Run: headless pygame with SDL's dummy video driver; simulated clock (each Clock.tick advances the game by its frame time, no real sleeping); random seed 0; keys injected as events and as key.get_pressed() state; no mouse input; restart key R tapped at the start of phases 3 and 4.
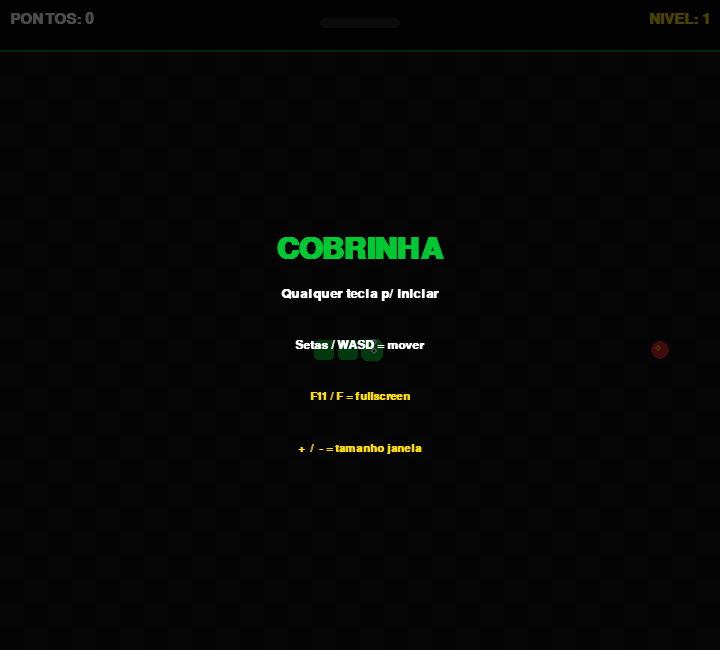
Frame 1 of 4 · flips 1–60 · no input
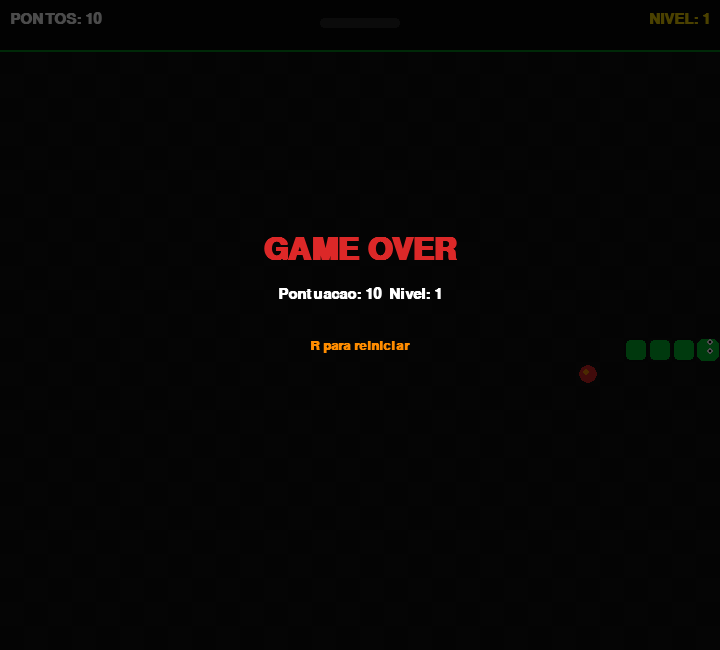
Frame 2 of 4 · flips 61–180 · tapped SPACE, RETURN · held RIGHT (→), D
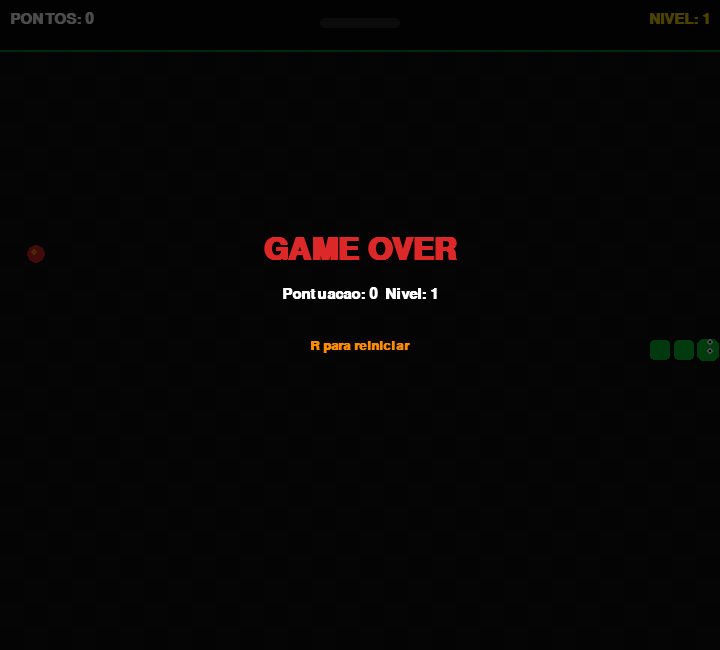
Frame 3 of 4 · flips 181–300 · tapped R · held DOWN (↓), S
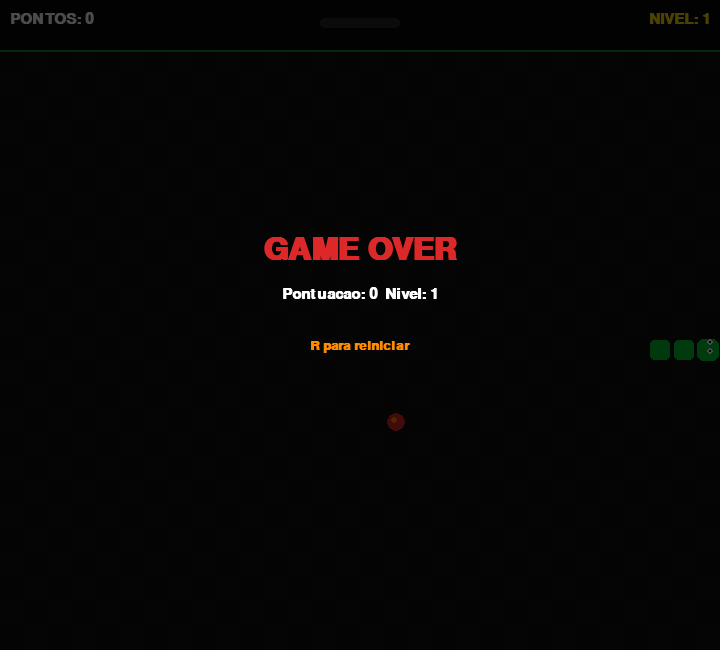
Frame 4 of 4 · flips 301–420 · tapped R · held LEFT (←), A, UP (↑), W

The pygame program that drew these frames:

import pygame
import sys
import random

pygame.init()

# ── Resolução ──────────────────────────────────────────────────
CELL      = 24
COLS      = 30
ROWS      = 25
W         = COLS * CELL
H         = ROWS * CELL + 50
FPS_BASE  = 7       # velocidade inicial (mais lenta)
FPS_MAX   = 18      # velocidade máxima

BLACK  = (0,   0,   0)
GREEN  = (0,  200,  50)
DGREEN = (0,  140,  30)
RED    = (220,  40,  40)
WHITE  = (255, 255, 255)
YELLOW = (255, 220,   0)
ORANGE = (255, 140,   0)

# ── Tela (janela normal por padrão) ───────────────────────────
fullscreen  = False
scale       = 1.0   # escala atual (1x, 1.5x, 2x)
SCALE_STEPS = [1.0, 1.5, 2.0]
scale_idx   = 0

def make_screen():
    global screen, fullscreen
    if fullscreen:
        screen = pygame.display.set_mode((0, 0), pygame.FULLSCREEN)
    else:
        sw = int(W * scale)
        sh = int(H * scale)
        screen = pygame.display.set_mode((sw, sh), pygame.RESIZABLE)

# Surface lógica (sempre W x H) — depois escalamos para a tela
logic = pygame.Surface((W, H))

make_screen()
pygame.display.set_caption("Jogo da Cobrinha")
clock = pygame.time.Clock()

font_l = pygame.font.SysFont("monospace", 36, bold=True)
font_m = pygame.font.SysFont("monospace", 22, bold=True)
font_s = pygame.font.SysFont("monospace", 16, bold=True)

# ── Jogo ───────────────────────────────────────────────────────
def new_game():
    cx, cy = COLS // 2, ROWS // 2
    snake  = [(cx, cy), (cx-1, cy), (cx-2, cy)]
    food   = spawn_food(snake)
    return snake, 1, 0, food, 0, 1

def spawn_food(snake):
    while True:
        pos = (random.randint(0, COLS-1), random.randint(0, ROWS-1))
        if pos not in snake:
            return pos

def draw_grid(surf):
    for r in range(ROWS):
        for c in range(COLS):
            color = (15, 15, 15) if (r + c) % 2 == 0 else (20, 20, 20)
            pygame.draw.rect(surf, color, (c*CELL, r*CELL + 50, CELL, CELL))

def draw_snake(surf, snake):
    for i, (cx, cy) in enumerate(snake):
        x, y = cx * CELL, cy * CELL + 50
        if i == 0:
            pygame.draw.rect(surf, GREEN, (x+1, y+1, CELL-2, CELL-2), border_radius=6)
            if len(snake) > 1:
                bx, by = snake[1]
                ddx, ddy = cx - bx, cy - by
            else:
                ddx, ddy = 1, 0
            if   ddx ==  1: ex1,ey1,ex2,ey2 = 14,4, 14,13
            elif ddx == -1: ex1,ey1,ex2,ey2 = 4, 4,  4,13
            elif ddy ==  1: ex1,ey1,ex2,ey2 = 4,14, 13,14
            else:            ex1,ey1,ex2,ey2 = 4, 4, 13, 4
            pygame.draw.circle(surf, WHITE, (x+ex1, y+ey1), 3)
            pygame.draw.circle(surf, WHITE, (x+ex2, y+ey2), 3)
            pygame.draw.circle(surf, BLACK, (x+ex1, y+ey1), 1)
            pygame.draw.circle(surf, BLACK, (x+ex2, y+ey2), 1)
        else:
            shade = max(60, 200 - i * 3)
            color = (0, shade, int(shade * 0.25))
            pygame.draw.rect(surf, color, (x+2, y+2, CELL-4, CELL-4), border_radius=4)

def draw_food(surf, food, frame):
    fx, fy = food
    x, y   = fx * CELL + CELL//2, fy * CELL + 50 + CELL//2
    pulse  = abs((frame % 30) - 15) / 15
    r      = int(6 + pulse * 3)
    pygame.draw.circle(surf, RED,    (x, y), r)
    pygame.draw.circle(surf, ORANGE, (x-2, y-2), max(r//3, 2))

def draw_hud(surf, score, level, spd_pct):
    pygame.draw.rect(surf, (10, 10, 10), (0, 0, W, 50))
    pygame.draw.line(surf, DGREEN, (0, 50), (W, 50), 2)
    s = font_m.render(f"PONTOS: {score}", True, WHITE)
    l = font_m.render(f"NIVEL: {level}", True, YELLOW)
    surf.blit(s, (10, 12))
    surf.blit(l, (W - l.get_width() - 10, 12))
    # Mini barra de velocidade
    bar_w = 80
    bar_x = W//2 - bar_w//2
    pygame.draw.rect(surf, (40,40,40), (bar_x, 18, bar_w, 10), border_radius=4)
    pygame.draw.rect(surf, GREEN, (bar_x, 18, int(bar_w * spd_pct), 10), border_radius=4)

def draw_message(surf, lines):
    overlay = pygame.Surface((W, H), pygame.SRCALPHA)
    overlay.fill((0, 0, 0, 180))
    surf.blit(overlay, (0, 0))
    for i, (txt, color, sz) in enumerate(lines):
        f = pygame.font.SysFont("monospace", sz, bold=True)
        s = f.render(txt, True, color)
        surf.blit(s, (W//2 - s.get_width()//2, H//2 - 90 + i * 52))

def blit_scaled(dest, src):
    sw, sh = dest.get_size()
    lw, lh = src.get_size()
    ratio   = min(sw / lw, sh / lh)
    nw, nh  = int(lw * ratio), int(lh * ratio)
    scaled  = pygame.transform.smoothscale(src, (nw, nh))
    ox      = (sw - nw) // 2
    oy      = (sh - nh) // 2
    dest.fill((0, 0, 0))
    dest.blit(scaled, (ox, oy))

# ── Loop ───────────────────────────────────────────────────────
def main():
    global fullscreen, scale, scale_idx, screen

    snake, dx, dy, food, score, level = new_game()
    ndx, ndy = dx, dy
    state    = "start"
    frame    = 0
    speed    = FPS_BASE

    while True:
        clock.tick(speed)
        frame += 1

        for ev in pygame.event.get():
            if ev.type == pygame.QUIT:
                pygame.quit(); sys.exit()

            if ev.type == pygame.KEYDOWN:
                # F11 ou F = fullscreen
                if ev.key in (pygame.K_F11, pygame.K_f):
                    fullscreen = not fullscreen
                    make_screen()

                # + / = aumenta resolução (apenas janela)
                elif ev.key in (pygame.K_PLUS, pygame.K_EQUALS, pygame.K_KP_PLUS):
                    if not fullscreen:
                        scale_idx = min(scale_idx + 1, len(SCALE_STEPS) - 1)
                        scale     = SCALE_STEPS[scale_idx]
                        make_screen()

                # - diminui resolução
                elif ev.key in (pygame.K_MINUS, pygame.K_KP_MINUS):
                    if not fullscreen:
                        scale_idx = max(scale_idx - 1, 0)
                        scale     = SCALE_STEPS[scale_idx]
                        make_screen()

                elif state == "start":
                    state = "play"

                elif state == "gameover":
                    if ev.key == pygame.K_r:
                        snake, dx, dy, food, score, level = new_game()
                        ndx, ndy = dx, dy
                        speed    = FPS_BASE
                        state    = "play"

                elif state == "play":
                    if ev.key in (pygame.K_UP,    pygame.K_w) and dy !=  1: ndx,ndy =  0,-1
                    if ev.key in (pygame.K_DOWN,  pygame.K_s) and dy != -1: ndx,ndy =  0, 1
                    if ev.key in (pygame.K_LEFT,  pygame.K_a) and dx !=  1: ndx,ndy = -1, 0
                    if ev.key in (pygame.K_RIGHT, pygame.K_d) and dx != -1: ndx,ndy =  1, 0
                    if ev.key == pygame.K_p: state = "paused"

                elif state == "paused":
                    if ev.key == pygame.K_p: state = "play"

            if ev.type == pygame.VIDEORESIZE and not fullscreen:
                screen = pygame.display.set_mode(ev.size, pygame.RESIZABLE)

        if state == "play":
            dx, dy = ndx, ndy
            hx, hy = snake[0]
            nx, ny = hx + dx, hy + dy

            if nx < 0 or nx >= COLS or ny < 0 or ny >= ROWS or (nx, ny) in snake:
                state = "gameover"
            else:
                snake.insert(0, (nx, ny))
                if (nx, ny) == food:
                    score += 10 * level
                    food   = spawn_food(snake)
                    if len(snake) % 5 == 0:
                        level += 1
                        speed  = min(FPS_BASE + (level - 1) * 1, FPS_MAX)
                else:
                    snake.pop()

        # ── Desenha na surface lógica ──
        logic.fill(BLACK)
        draw_grid(logic)
        draw_food(logic, food, frame)
        draw_snake(logic, snake)
        spd_pct = (speed - FPS_BASE) / max(FPS_MAX - FPS_BASE, 1)
        draw_hud(logic, score, level, spd_pct)

        if state == "start":
            draw_message(logic, [
                ("COBRINHA",              GREEN,  44),
                ("Qualquer tecla p/ iniciar", WHITE, 19),
                ("Setas / WASD = mover",   WHITE,  18),
                ("F11 / F = fullscreen",   YELLOW, 16),
                ("+  /  - = tamanho janela", YELLOW, 16),
            ])
        elif state == "paused":
            draw_message(logic, [("PAUSADO  (P)", YELLOW, 36)])
        elif state == "gameover":
            draw_message(logic, [
                ("GAME OVER",                   RED,    46),
                (f"Pontuacao: {score}  Nivel: {level}", WHITE, 22),
                ("R para reiniciar",            ORANGE, 20),
            ])

        # ── Escala para a tela real ──
        blit_scaled(screen, logic)
        pygame.display.flip()

if __name__ == "__main__":
    main()
